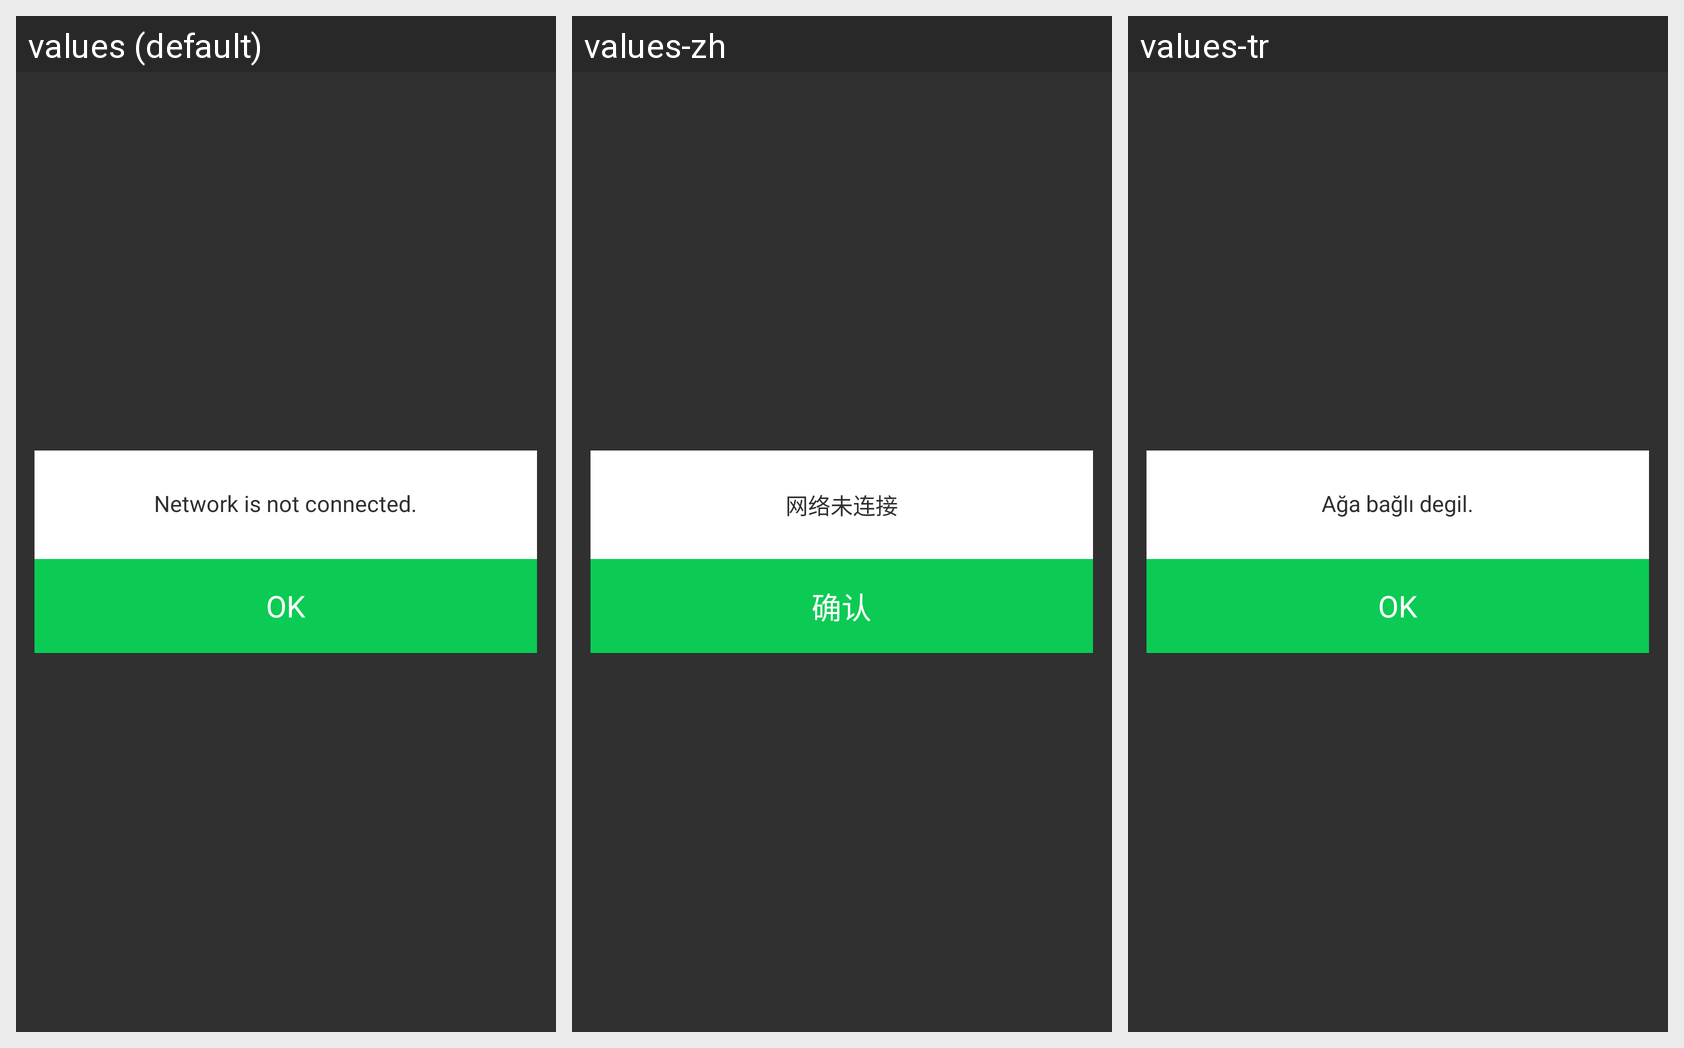

Strings drawn on this Android screen and how each of the app's shown locales translates them:
Android screen res/layout/layout_popup_err1.xml rendered under 3 locales, left to right: values (default), values-zh, values-tr. Device: Nexus 5 (rendered at 1080×1920; each locale shown at half size, 540×960, under a caption strip naming it); theme Theme.AppCompat.NoActionBar.
Other locales in the repository, not shown: values-es, values-ja, values-ko.
Strings drawn on this screen, with the default value and each locale's value (text and hints the layout hard-codes, and strings that could not be matched under every locale, appear in the picture but are not listed):

network_err_msg
  values: Network is not connected.
  values-zh: 网络未连接
  values-tr: Ağa bağlı degil.

ok
  values: OK
  values-zh: 确认
  values-tr: OK
